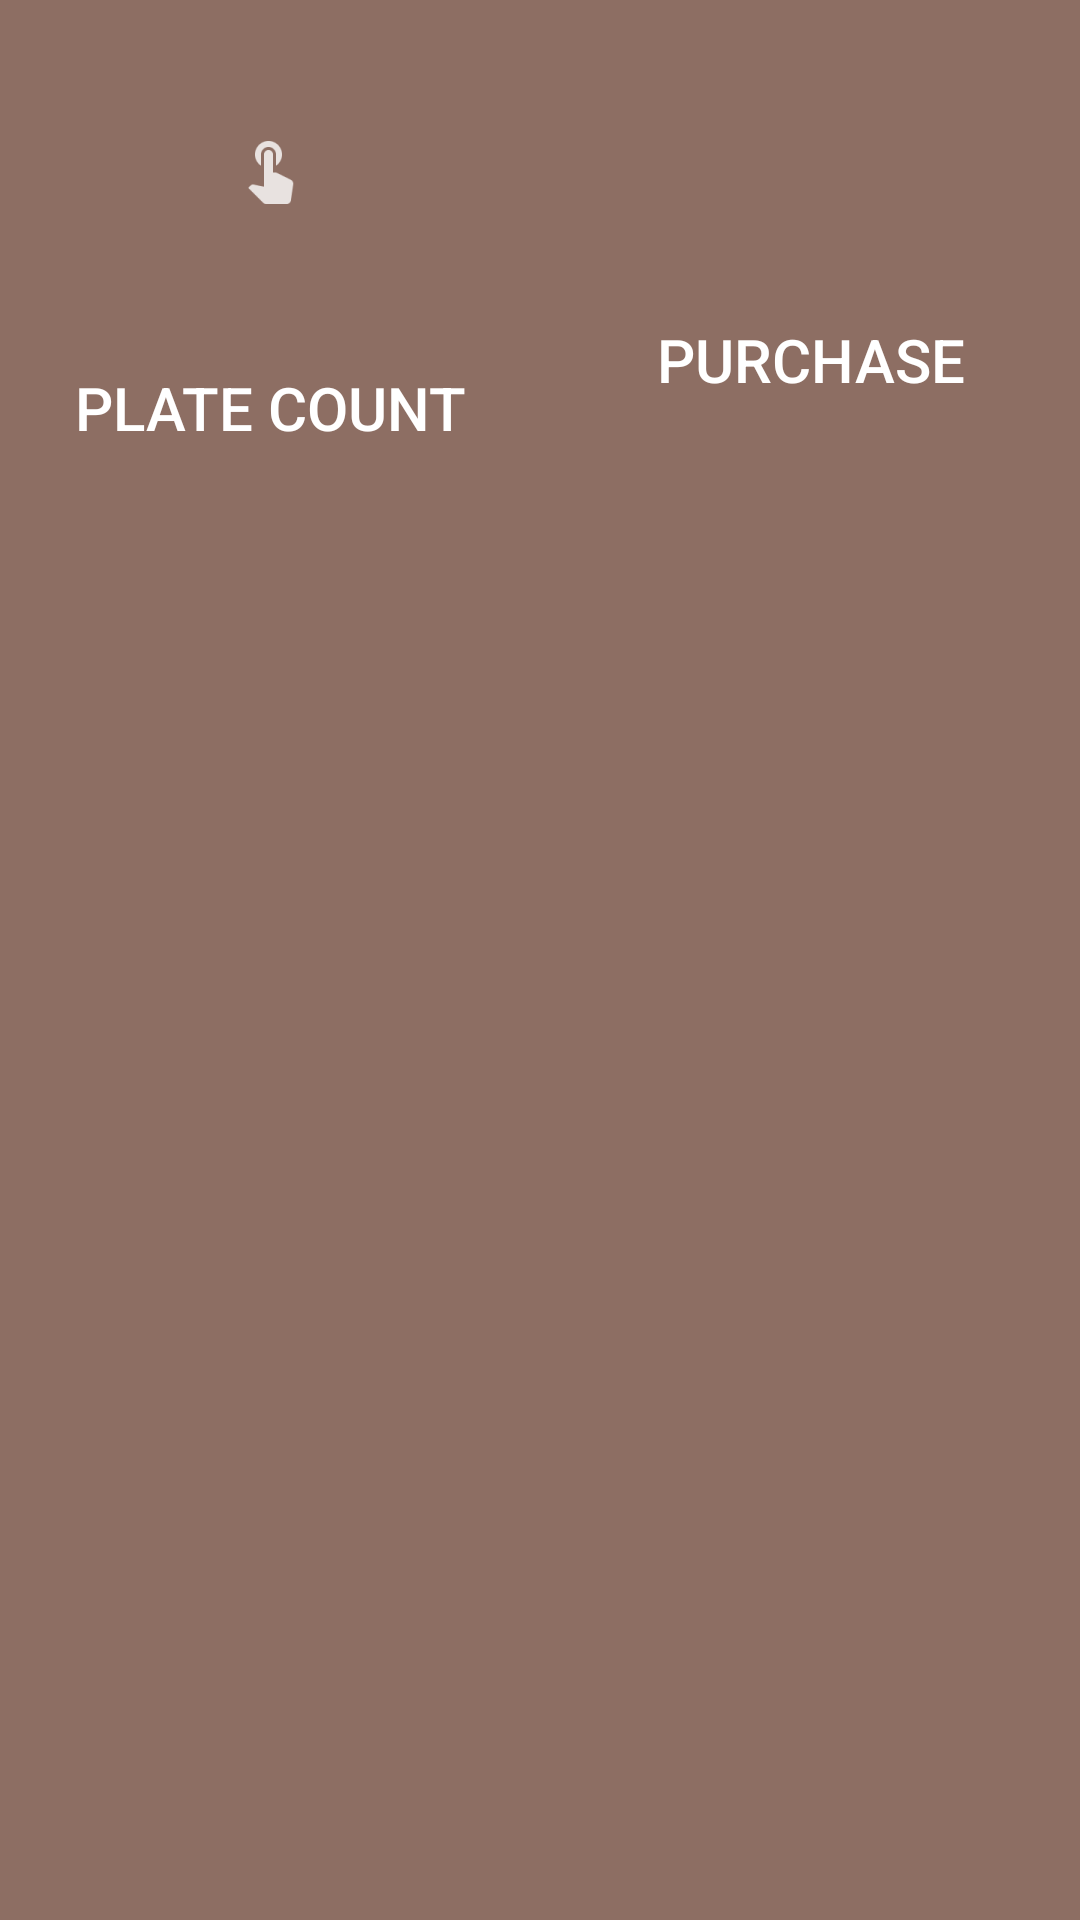

The Android layout XML behind this screen, and the referenced resources:
<!-- AndroidManifest.xml: application theme AppTheme -->
<!-- res/layout/foodmenufragment4_pc_cp.xml -->
<?xml version="1.0" encoding="utf-8"?>
<RelativeLayout
    xmlns:android="http://schemas.android.com/apk/res/android"
    android:orientation="vertical"
    android:layout_width="wrap_content"
    android:layout_height="match_parent"
    android:background="#8D6E63">

    <Button
        android:drawableTop="@drawable/a_purchase"
        android:layout_width="300dp"
        android:layout_height="200dp"
        android:text="@string/purchasebutton_FoodmenuFragment4_FoodmenuActivity"
        android:paddingTop="40dp"
        android:textColor="#FFFFFF"
        android:background="@drawable/a_custom_ripple_borderless"
        android:onClick="ConfirmMyPurchase"
        android:paddingStart="120dp"
        android:paddingEnd="0dp"
        android:textSize="20sp"
        android:layout_alignWithParentIfMissing="true"
        android:id="@+id/button20000"
        android:layout_alignParentEnd="true"/>

    <Button
        android:layout_width="300dp"
        android:layout_height="wrap_content"
        android:text="@string/plate_count_FoodmenuFragment4_FoodmenuActvity"
        android:drawableTop="@drawable/a_platechoose"
        android:onClick="maxPlateCount"
        android:textColor="#ffffff"
        android:background="@drawable/a_custom_ripple_borderless"
        android:textSize="20sp"
        android:paddingEnd="120dp"
        android:paddingStart="0dp"
        android:paddingTop="40dp"
        android:id="@+id/button"
        android:layout_alignParentTop="true"
        android:layout_alignParentStart="true"
        android:layout_alignBottom="@+id/button20000" />


</RelativeLayout>
<!-- resources referenced by this layout -->
<resources>
  <!-- drawable a_platechoose: png bitmap (drawable-hdpi, 486 bytes) -->
  <string name="plate_count_FoodmenuFragment4_FoodmenuActvity">Plate Count</string>
  <string name="purchasebutton_FoodmenuFragment4_FoodmenuActivity">Purchase</string>
  <style name="AppTheme" parent="Theme.AppCompat.Light.DarkActionBar">
          
          <item name="colorPrimary">@color/colorPrimary</item>
          <item name="colorPrimaryDark">@color/colorPrimaryDark</item>
          <item name="colorAccent">@color/colorAccent</item>
      </style>
  <color name="colorPrimary">#3F51B5</color>
  <color name="colorPrimaryDark">#4B5CB9</color>
  <color name="colorAccent">#607D8B</color>
</resources>
